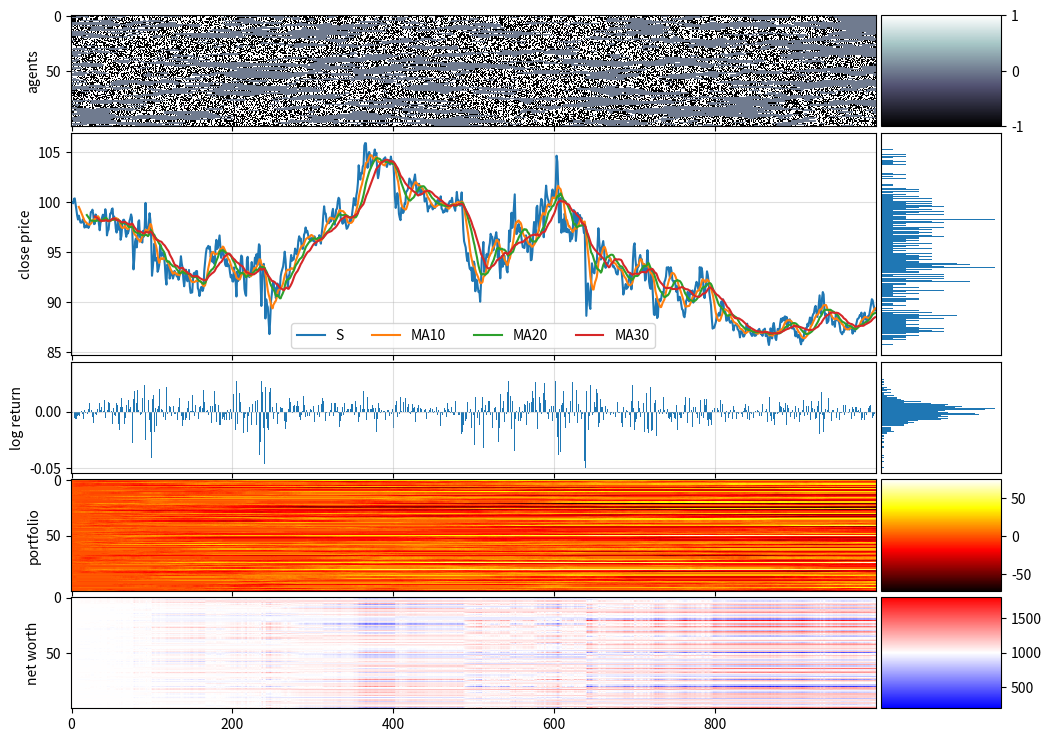

Write the Python code that produced this figure.
#%%

import numpy as np
import matplotlib.pyplot as plt
import pandas as pd
import math
import random
from mpl_toolkits.axes_grid1 import make_axes_locatable

import warnings
warnings.simplefilter("ignore")

np.random.seed(1)
random.seed(1)

#%%

def cluster_info(arr):
    """ number of clusters (nonzero fields separated by 0s) in array
        and size of cluster
    """
    data = []
    k2coord = {}
    k = 0
    if arr[0] != 0: # left boundary
        data.append(0) # we will increment later in loop  
        k2coord[k] = []
    else:
        k=-1

    # print("arr", arr)
    # print("data", data)
    
    for i in range(0,len(arr)-1):
        if arr[i] == 0 and arr[i+1] != 0:
            data.append(0)
            k += 1
            k2coord[k] = []
        if arr[i] != 0:
            data[-1] += 1
            k2coord[k].append(i)
    if arr[-1] != 0:
        if data:  # if array is not empty
            data[-1] += 1  # right boundary
            k2coord[k].append(len(arr)-1)
        else:
            data.append(1)  
            k2coord[k] = [len(arr)-1]
            
    Ncl = len(data)  # number of clusters
    Nk = data  # Nk[k] = size of cluster k
    coord2k = {e:k for k,v in k2coord.items() for e in v}
    return Ncl, Nk, k2coord, coord2k

def moving_average(x, w):
    return np.convolve(x, np.ones(w), 'valid') / w



#%%

# pd = 0.1
# pe = 0.0001
# ph = 0.1 # vary
# pa = 1

pd = 0.04 # active becomes inactive
pe = 0.01 # probability of nontrader to enter the market
ph = 0.0485  # probability that an active trader can turn one of his inactive neighbots into active
pa = 0.5


N0 = 1000
N1 = 100

# A = 2
# a = 0.1
# h = 0.1
A = 2
a = 1
h = 1

G = np.zeros(shape=(N0,N1))
G[0] = np.random.choice(a=[-1,0,1], p=[pa/2, 1-pa, pa/2], size=N1, replace=True)

initial_account_balance = 1000
initial_stock_price = 100
P = np.zeros_like(G) # portfolio: number of stocks
N = np.zeros_like(G) # Net worth
B = np.zeros_like(G) # account Balance
B[0] = initial_account_balance  # everyone start with 1000 money
N[0] = B[0]  # noone has stock initially

X = np.zeros(N0)
S = np.zeros(N0)
S[0] = initial_stock_price
# X[0] = 1

S_ma10 = np.zeros(N0)
S_ma10[0] = initial_stock_price
S_ma20 = np.zeros(N0)
S_ma20[0] = initial_stock_price
S_ma30 = np.zeros(N0)
S_ma30[0] = initial_stock_price

MA_T_R= [2,4,10]

DRIFT = 0.01
MAXLOOKBACK = 4

# each of the N1 agents has different treshold
treshold = np.random.random(size=N1)*10

for t in range(N0-1):
    Ncl, Nk, k2coord, coord2k = cluster_info(G[t])

    Xt = 0
    for k, size in enumerate(Nk):
        tmp = 0
        for i in k2coord[k]:
            tmp += G[t,i]
        Xt += size * tmp
    X[t+1] = Xt/(10*N0)
    S[t+1] = S[t]*math.exp(X[t]) + DRIFT

    for MA_T in MA_T_R:
    
        if MA_T == 2:
            S_ma10[t+1] = np.mean(S[max(0, (t+1 - MA_T)):t+1])
        elif MA_T == 4:
            S_ma20[t+1] = np.mean(S[max(0, (t+1 - MA_T)):t+1])
        else:
            S_ma30[t+1] = np.mean(S[max(0, (t+1 - MA_T)):t+1])


    xi = np.random.uniform(-1, 1, size=Ncl)  # unique xi for each cluster k

    for i in range(N1):
        P[t+1,i] = P[t,i] + G[t,i]
        # their next balance is their current balance minus
        # their purchase (or sell) of stock at current price
        B[t+1,i] = B[t,i] - (G[t,i] * S[t])
        N[t+1,i] = B[t,i] + (P[t,i]*S[t])

        # traders update their stance
        if G[t,i] != 0:
            k = coord2k[i]
            total = 0
            zeta = random.uniform(-1,1)  # sampled for each unique (k,i)

            change = (S[t] - initial_stock_price) / initial_stock_price


            CLUSTER_DEPENDENCE_PROB = 0.5
            if random.random() < CLUSTER_DEPENDENCE_PROB:
                for j in k2coord[k]:  # for each coordinate in cluster k
                    eta = random.uniform(-1,1)  # different for each cell
                    sigma = G[t,j]
                    cluster_influence = A*xi[k]
                    member_influence = a*eta
                    total += ((cluster_influence + member_influence) * sigma)
                self_influence = h*zeta

                
                I = (1 / len(k2coord[k])) * total + self_influence
                p = 1 / (1 + math.exp(-2 * I))

                if random.random() < p:
                    G[t+1,i] = 1
                else:
                    G[t+1,i] = -1

            else:
                 ## fair valuation 
                ma_diff10 = (S_ma10[t+1] - S[t+1]) / np.std(S[:t+1]) # negative if stock>MA
                ma_diff_norm10 = 2 / (1 + np.exp(-2 * ma_diff10)) - 1
                ma_diff20 = (S_ma20[t+1] - S[t+1]) / np.std(S[:t+1]) # negative if stock>MA
                ma_diff_norm20 = 2 / (1 + np.exp(-2 * ma_diff20)) - 1
                ma_diff30 = (S_ma30[t+1] - S[t+1]) / np.std(S[:t+1]) # negative if stock>MA
                ma_diff_norm30 = 2 / (1 + np.exp(-2 * ma_diff30)) - 1
                
                # RANDOM AGENT
                AR_PROB = 0.95 # totally random behavior
                AR_DONE = 0 # networth goal dependence
    
                RANDOM_AGENT = random.random()
                
                
                if RANDOM_AGENT <= AR_PROB:
                    VAL_RAND = np.random.normal(0,0.05)

                    RATIONAL_RANDOM = random.random()
                    
                    p10 = 1 / (1 + math.exp(- ma_diff_norm10+VAL_RAND))
                    p20 = 1 / (1 + math.exp(- ma_diff_norm20+VAL_RAND))
                    p30 = 1 / (1 + math.exp(- ma_diff_norm30+VAL_RAND))
                    
                    if ((random.random()<=0.8) and (G[t,i]==0)):
                        G[t+1,i] = 0

                    if RATIONAL_RANDOM <=0.05:
                        if random.random()<=p30:
                            G[t+1,i] = +1
                        else:
                            G[t+1,i] = -1
                    elif RATIONAL_RANDOM <=0.3:
                        if random.random()<=p20:
                            G[t+1,i] = +1
                        else:
                            G[t+1,i] = -1
                    elif RATIONAL_RANDOM <=0.6:
                        if random.random()<=p10:
                            G[t+1,i] = +1
                        else:
                            G[t+1,i] = -1
                    else:
                        G[t+1,i] = np.random.choice([-1,1])
                else:
                    G[t+1,i] = np.random.choice([-1,0,1])
                # elif ((RANDOM_AGENT <= AR_DONE) and ( N[t,i] >=GOAL_NET_WORTH*N0) and(t>=20)):
                #     past_actions = np.mean(G[t-10:t,i])
                #     if past_actions > 0:
                #         G[t+1,i] = -1
                #     elif past_actions < 0:
                #         G[t+1,i] = +1
                #     # else:
                #     #     G[t+1,i] = 0


        # trader influences non-active neighbour to join
        if G[t,i] != 0:
            stance = G[t,i]
            if random.random() < ph:
                if G[t,(i-1)%N1] == 0 and G[t,(i+1)%N1] == 0:
                    ni = np.random.choice([-1,1])
                    G[t+1,(i+ni)%N1] = stance#random.choice([-1,1])
                elif G[t,(i-1)%N1] == 0:
                    G[t+1,(i-1)%N1] = stance#random.choice([-1,1])
                elif G[t,(i+1)%N1] == 0:
                    G[t+1,(i+1)%N1] = stance#random.choice([-1,1])
                else:
                    continue

        # active trader diffuses if it has inactive neighbour
        # only happens at edge of cluster
        if G[t,i] != 0:
            if random.random() < pd:
                if (G[t,(i-1)%N1] == 0) or (G[t,(i+1)%N1] == 0):
                    G[t+1,i] = 0
                else:
                    continue

        # nontrader enters market
        if G[t,i] == 0:
            if random.random() < pe:
                G[t+1,i] = np.random.choice([-1,1])

final_trade = P[-1] * S[-1]
B[-1] += final_trade
N[-1] = B[-1]

fig, (ax1,ax2,ax3,ax4,ax5) = plt.subplots(
    ncols=1, nrows=5, figsize=(12,9), sharex=True, gridspec_kw = 
    {'wspace':0, 'hspace':0.05, 'height_ratios':[1,2,1,1,1]}
)
im1 = ax1.imshow(G.T, cmap="bone", interpolation="None", aspect="auto")
im4 = ax4.imshow(P.T, cmap="hot", interpolation="None", aspect="auto")
amnwc = np.max(np.abs(N-initial_account_balance))  # absolute max net worth change
vmin, vmax = initial_account_balance-amnwc, initial_account_balance+amnwc
im5 = ax5.imshow(N.T, cmap="bwr", interpolation="None", aspect="auto", vmin=vmin, vmax=vmax)

size = "15%"

cax1 = make_axes_locatable(ax1).append_axes('right', size=size, pad=0.05)
fig.colorbar(im1, cax=cax1, orientation='vertical')
cax4 = make_axes_locatable(ax4).append_axes('right', size=size, pad=0.05)
fig.colorbar(im4, cax=cax4, orientation='vertical')
cax5 = make_axes_locatable(ax5).append_axes('right', size=size, pad=0.05)
fig.colorbar(im5, cax=cax5, orientation='vertical')

cax2 = make_axes_locatable(ax2).append_axes('right', size=size, pad=0.05)
cax2.hist(S, orientation="horizontal", bins=np.linspace(np.min(S), np.max(S), len(S)//2))
cax2.get_xaxis().set_visible(False)
cax2.get_yaxis().set_visible(False)

cax3 = make_axes_locatable(ax3).append_axes('right', size=size, pad=0.05)
cax3.hist(X, orientation="horizontal", bins=np.linspace(np.min(X), np.max(X), len(X)//5))
cax3.get_xaxis().set_visible(False)
cax3.get_yaxis().set_visible(False)

# for ax in (ax2,ax3):
#     cax = make_axes_locatable(ax).append_axes('right', size=size, pad=0.05)
#     # cax.axis('off')


ax2.plot(S, label="S")
Ws = [10,20,30]
for W in Ws:
    ax2.plot(np.arange(W-1, len(S)), moving_average(S, W), label=f"MA{W}")
ax2.grid(alpha=0.4)
ax2.legend(ncol=len(Ws)+1)

ax3.bar(np.arange(len(X)), X)
ax3.grid(alpha=0.4)

ax4.set_xlabel("time")
# ax2.set_ylabel("standardised log returns")
ax2.set_ylabel("close price")
ax1.set_ylabel("agents")
ax3.set_ylabel("log return")
ax4.set_ylabel("portfolio")
ax5.set_ylabel("net worth")

# fig.colorbar(im, cax=ax4)

plt.tight_layout()
plt.show()

# %%

# %%
